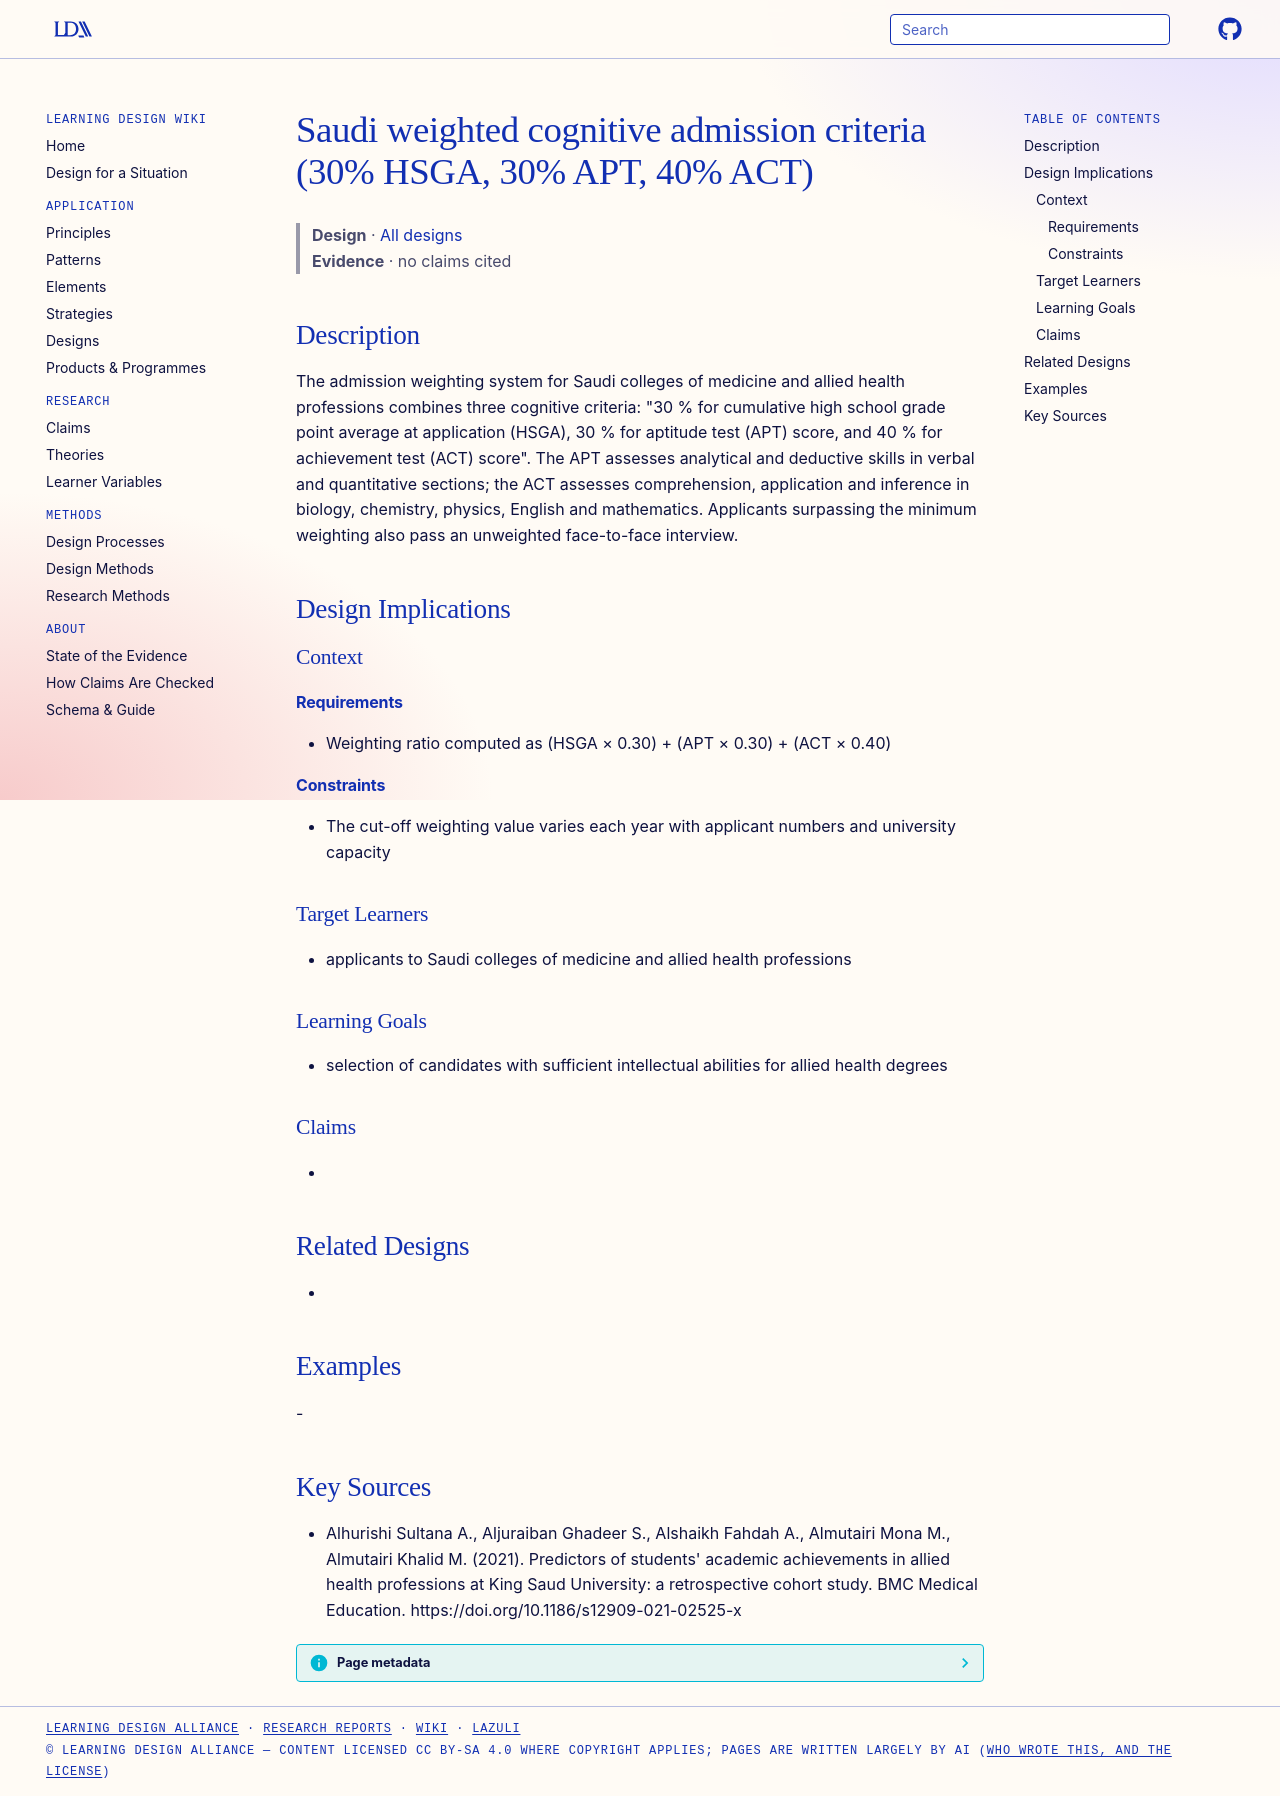

repository: Learning-Design-Alliance/learning-wiki · page: designs/saudi-weighted-cognitive-admission-criteria/index.html · generator: mkdocs

---
type: design
id: saudi-weighted-cognitive-admission-criteria
title: "Saudi weighted cognitive admission criteria (30% HSGA, 30% APT, 40% ACT)"
description: "The admission weighting system for Saudi colleges of medicine and allied health professions combines three cognitive criteria: \"30 % for cumulative high school grade point average at application (HSGA), 30 % for aptit..."
status: review
generated:
  by: "process:settle-candidates"
  at: 2026-11-08
sources:
  - id: alhurishi-sultana-a-2021
    resource: "https://doi.org/10.1186/s12909-021-02525-x"
    title: "Alhurishi Sultana A., Aljuraiban Ghadeer S., Alshaikh Fahdah A., Almutairi Mona M., Almutairi Khalid M. (2021). Predictors of students' academic achievements in allied health professions at King Saud University: a retrospective cohort study. BMC Medical Education. https://doi.org/10.1186/s12909-021-02525-x"
    author: Alhurishi Sultana A., Aljuraiban Ghadeer S., Alshaikh Fahdah A., Almutairi Mona M., Almutairi Khalid M
---

# Saudi weighted cognitive admission criteria (30% HSGA, 30% APT, 40% ACT)

> **Design** · [All designs](index.md)
> **Evidence** · no claims cited

## Description
The admission weighting system for Saudi colleges of medicine and allied health professions combines three cognitive criteria: "30 % for cumulative high school grade point average at application (HSGA), 30 % for aptitude test (APT) score, and 40 % for achievement test (ACT) score". The APT assesses analytical and deductive skills in verbal and quantitative sections; the ACT assesses comprehension, application and inference in biology, chemistry, physics, English and mathematics. Applicants surpassing the minimum weighting also pass an unweighted face-to-face interview.

## Design Implications

### Context
#### Requirements
- Weighting ratio computed as (HSGA × 0.30) + (APT × 0.30) + (ACT × 0.40)
#### Constraints
- The cut-off weighting value varies each year with applicant numbers and university capacity

### Target Learners
- applicants to Saudi colleges of medicine and allied health professions

### Learning Goals
- selection of candidates with sufficient intellectual abilities for allied health degrees

### Claims
- 

## Related Designs
- 

## Examples
-

## Key Sources
- Alhurishi Sultana A., Aljuraiban Ghadeer S., Alshaikh Fahdah A., Almutairi Mona M., Almutairi Khalid M. (2021). Predictors of students' academic achievements in allied health professions at King Saud University: a retrospective cohort study. BMC Medical Education. https://doi.org/10.1186/s12909-021-02525-x
